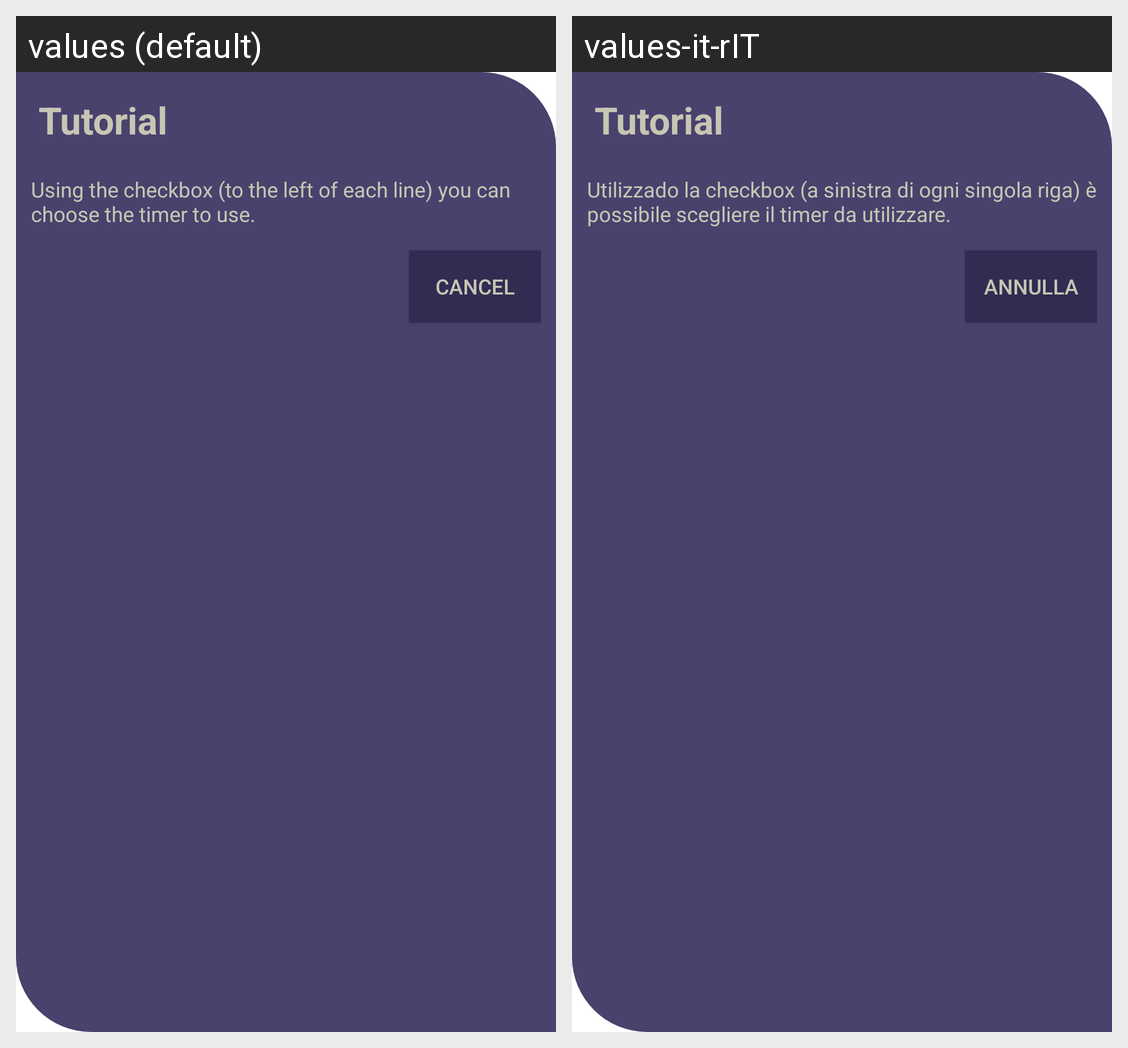

For this localized Android screen grid, give each drawn string resource with its value in every locale shown.
Android screen res/layout/alert_info.xml rendered under 2 locales, left to right: values (default), values-it-rIT. Device: Nexus 5 (rendered at 1080×1920; each locale shown at half size, 540×960, under a caption strip naming it); theme Theme.MaterialComponents.DayNight.NoActionBar.
Strings drawn on this screen, with the default value and each locale's value (text and hints the layout hard-codes, and strings that could not be matched under every locale, appear in the picture but are not listed):

title_info_page_edit
  values: Tutorial
  values-it-rIT: Tutorial

text_checkbox_info_page_edit
  values: Using the checkbox (to the left of each line) you can choose the timer to use.
  values-it-rIT: Utilizzado la checkbox (a sinistra di ogni singola riga) è possibile scegliere il timer da utilizzare.

text_button_cancel
  values: Cancel
  values-it-rIT: Annulla
